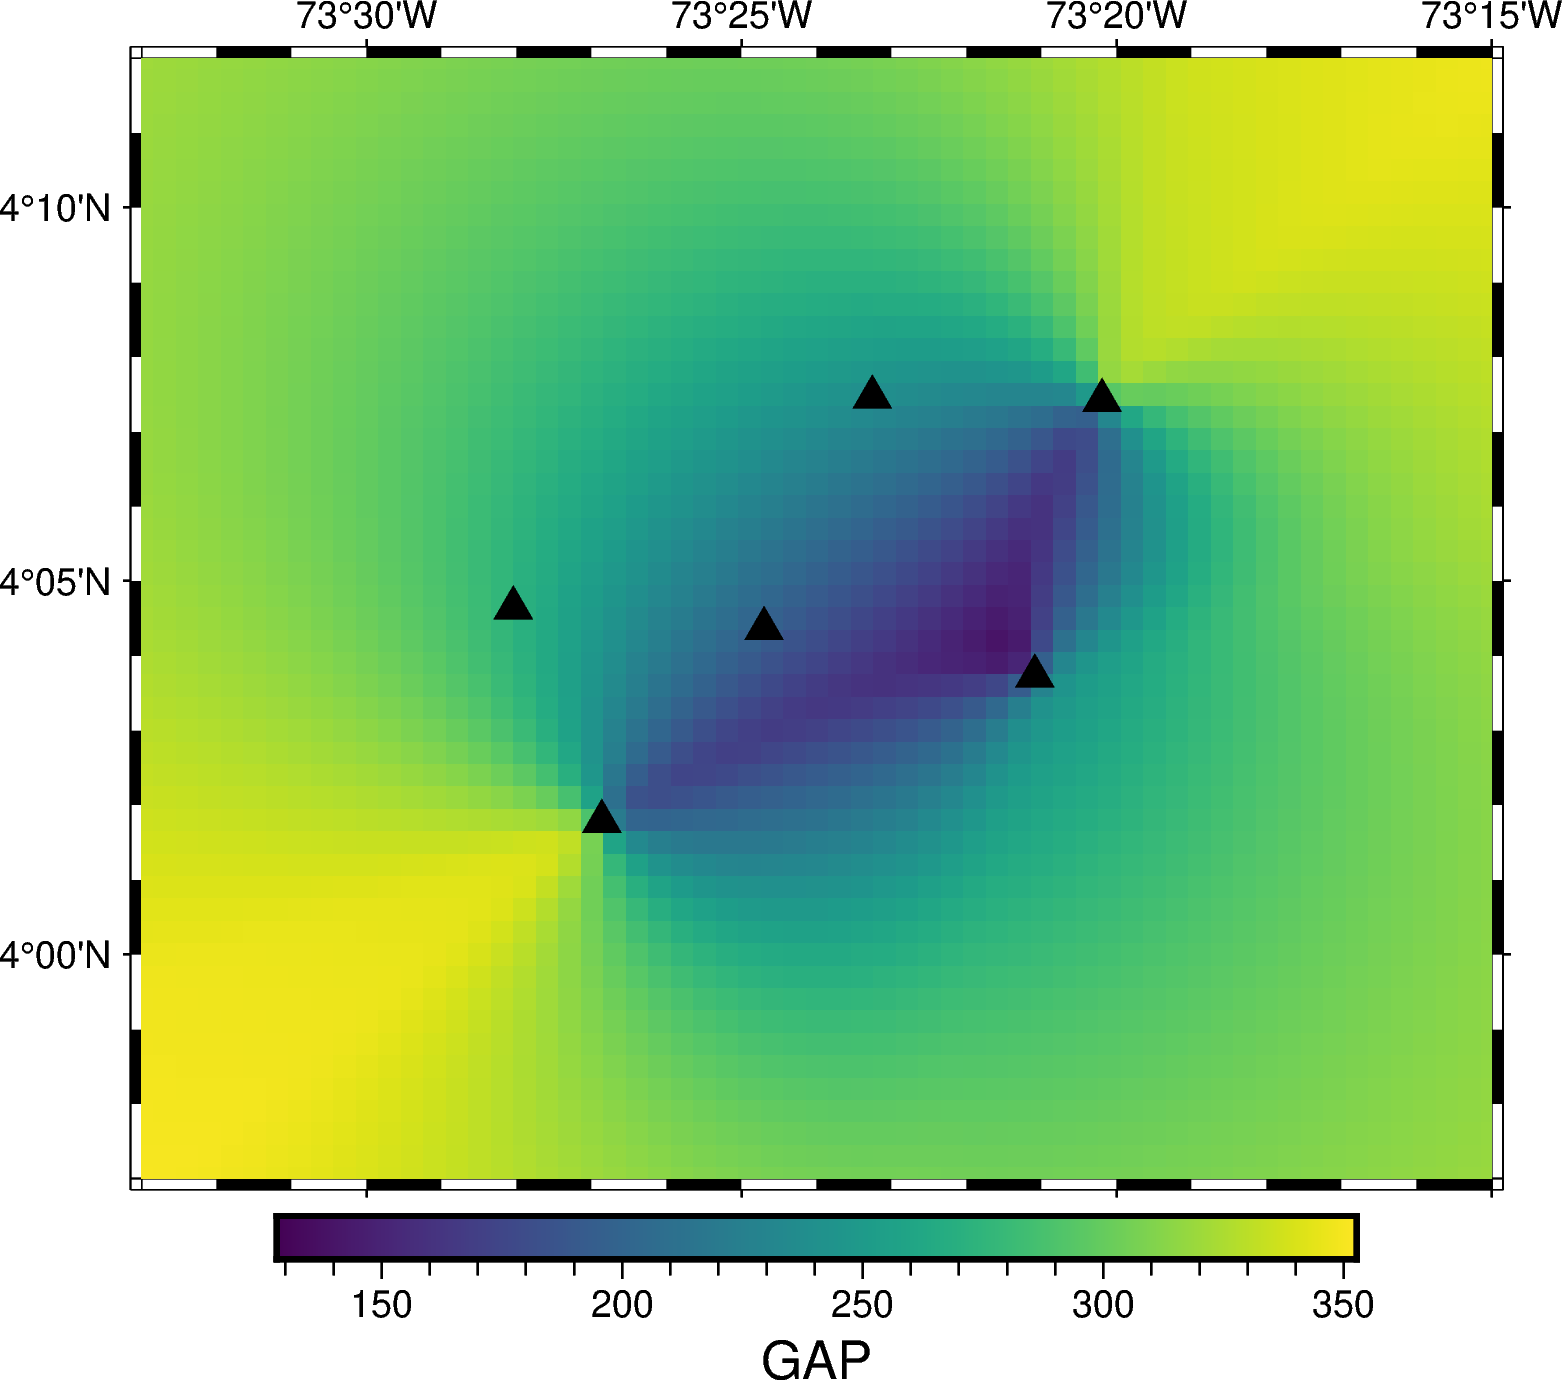

Data behind this chart, as committed beside it:
LON, LAT, GAP
-73.6, 3.8, 350.1
-73.6, 3.805, 350.1
-73.6, 3.81, 350.1
-73.6, 3.815, 350.2
-73.6, 3.82, 350.2
-73.6, 3.825, 350.3
-73.6, 3.83, 350.4
-73.6, 3.835, 350.5
-73.6, 3.84, 350.6
-73.6, 3.845, 350.6
-73.6, 3.85, 350.8
-73.6, 3.855, 350.9
-73.6, 3.86, 351
-73.6, 3.865, 351.2
-73.6, 3.87, 351.4
-73.6, 3.875, 351.5
-73.6, 3.88, 351.7
-73.6, 3.885, 351.9
-73.6, 3.89, 352.2
-73.6, 3.895, 352.4
-73.6, 3.9, 352.7
-73.6, 3.905, 352.6
-73.6, 3.91, 352.4
-73.6, 3.915, 352.3
-73.6, 3.92, 352.1
-73.6, 3.925, 351.9
-73.6, 3.93, 351.7
-73.6, 3.935, 351.5
-73.6, 3.94, 351.3
-73.6, 3.945, 351.1
-73.6, 3.95, 350.9
-73.6, 3.955, 350.7
-73.6, 3.96, 350.5
-73.6, 3.965, 350.3
-73.6, 3.97, 350.1
-73.6, 3.975, 349.9
-73.6, 3.98, 349.5
-73.6, 3.985, 348.6
-73.6, 3.99, 347.7
-73.6, 3.995, 346.8
-73.6, 4.0, 345.9
-73.6, 4.005, 345
-73.6, 4.01, 344.1
-73.6, 4.015, 343.1
-73.6, 4.02, 342.2
-73.6, 4.025, 341.3
-73.6, 4.03, 340.4
-73.6, 4.035, 339.5
-73.6, 4.04, 338.6
-73.6, 4.045, 337.7
-73.6, 4.05, 336.9
-73.6, 4.055, 336.1
-73.6, 4.06, 335.2
-73.6, 4.065, 334.5
-73.6, 4.07, 333.8
-73.6, 4.075, 333.1
-73.6, 4.08, 332.4
-73.6, 4.085, 331.8
-73.6, 4.09, 331.2
-73.6, 4.095, 330.7
... 7,940 more rows
